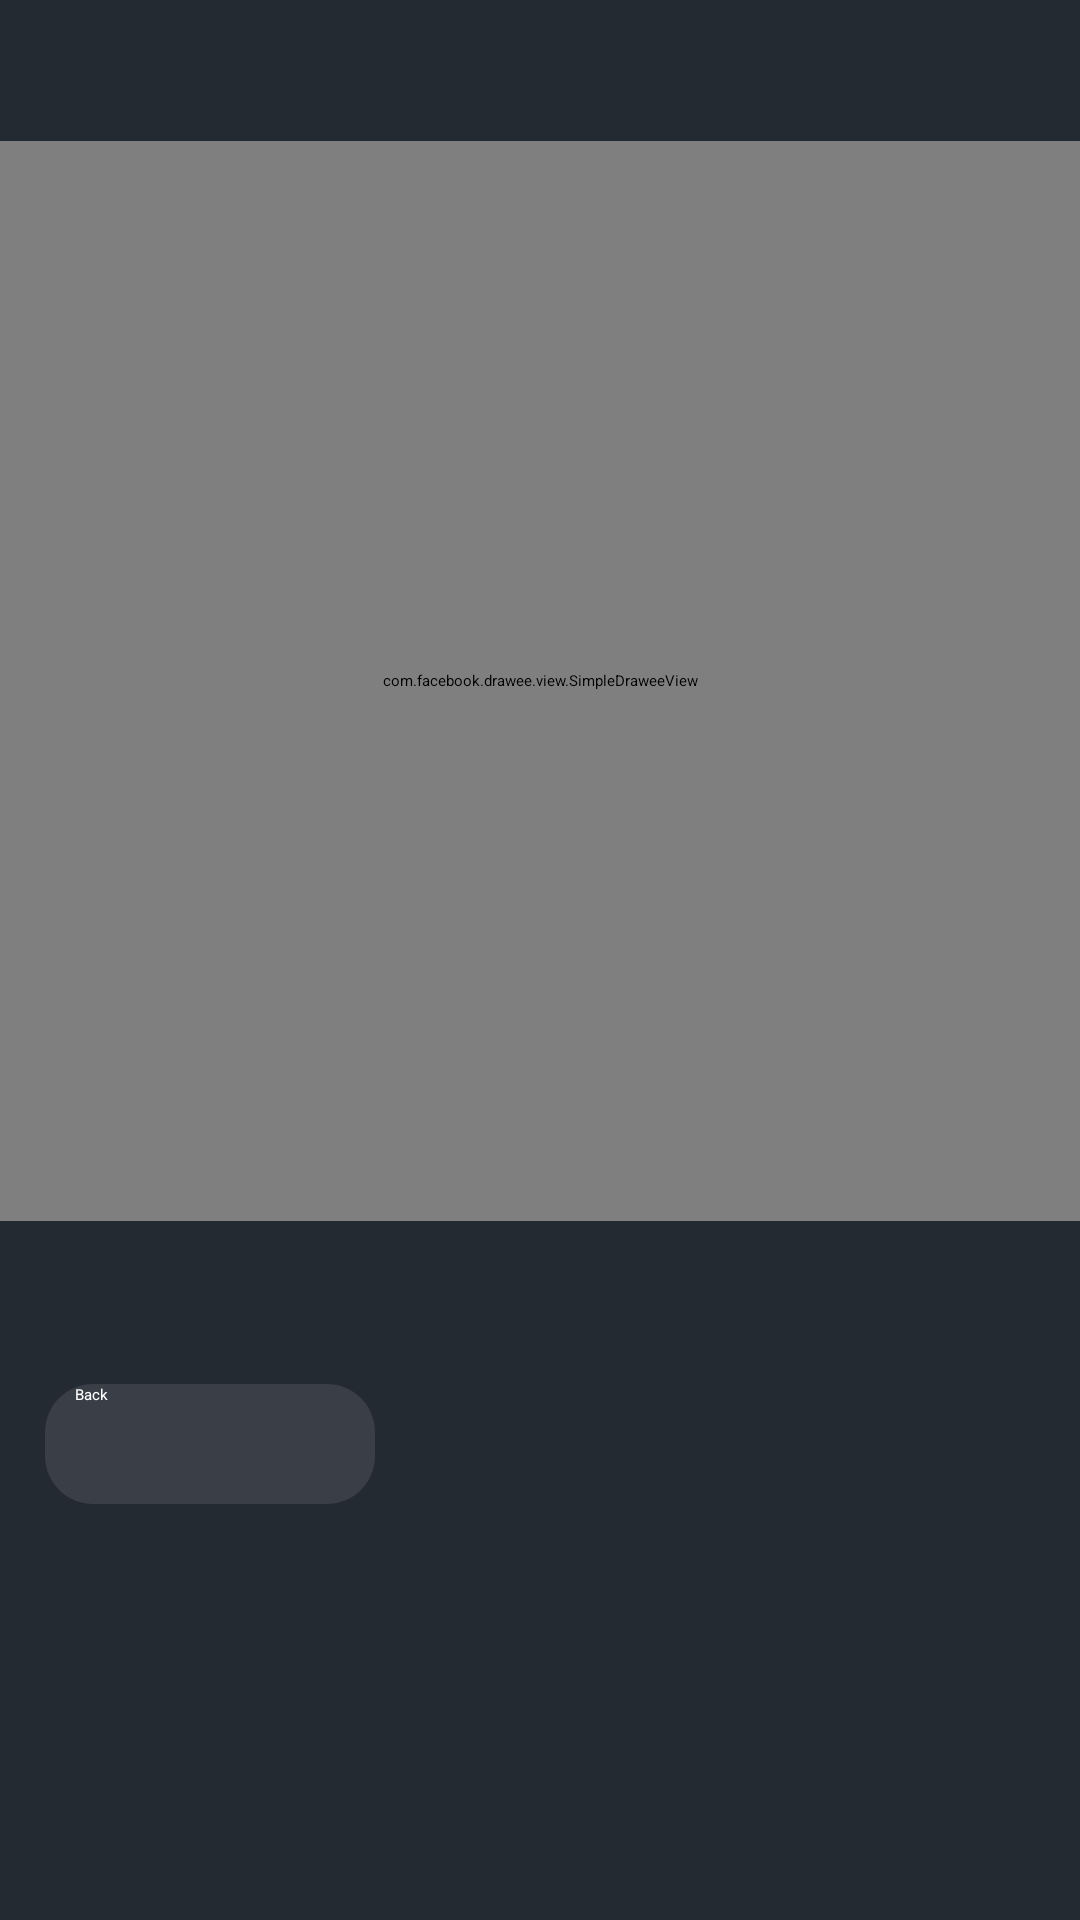

Android layout source for this screen:
<!-- AndroidManifest.xml: application theme Theme.ThemovieList -->
<!-- res/layout/fragment_details.xml -->
<?xml version="1.0" encoding="utf-8"?>
<ScrollView xmlns:android="http://schemas.android.com/apk/res/android"
    xmlns:app="http://schemas.android.com/apk/res-auto"
    xmlns:tools="http://schemas.android.com/tools"
    android:layout_width="match_parent"
    android:layout_height="match_parent"
    android:background="#242A32"
    tools:context=".presentation.fragments.DetailsFragment">

    <androidx.constraintlayout.widget.ConstraintLayout
        android:layout_width="match_parent"
        android:layout_height="wrap_content">

        <androidx.appcompat.widget.AppCompatButton
            android:id="@+id/btnBack"
            android:layout_width="110dp"
            android:layout_height="40dp"
            android:layout_margin="@dimen/btn_margin_start"
            android:background="@drawable/back_button_bg"
            android:drawableStart="@drawable/ic_arrow"
            android:drawablePadding="-10dp"
            android:text="@string/back"
            android:textColor="@color/white"
            app:layout_constraintStart_toStartOf="parent"
            app:layout_constraintTop_toBottomOf="@id/tvMovieDescription" />

        <TextView
            android:id="@+id/tvMovieName"
            android:layout_width="wrap_content"
            android:layout_height="wrap_content"
            android:textColor="@color/white"
            android:textSize="20sp"
            app:layout_constraintEnd_toEndOf="parent"
            app:layout_constraintStart_toStartOf="parent"
            app:layout_constraintTop_toTopOf="parent" />

        <com.facebook.drawee.view.SimpleDraweeView
            android:id="@+id/ivLargePoster"
            android:layout_width="match_parent"
            android:layout_height="0dp"
            android:layout_marginTop="20dp"
            app:layout_constraintDimensionRatio="1"
            app:layout_constraintTop_toBottomOf="@id/tvMovieName" />

        <androidx.recyclerview.widget.RecyclerView
            android:id="@+id/rvMovies"
            android:layout_width="match_parent"
            android:layout_height="wrap_content"
            android:layout_marginTop="15dp"
            app:layout_constraintEnd_toEndOf="parent"
            app:layout_constraintStart_toStartOf="parent"
            app:layout_constraintTop_toBottomOf="@id/ivLargePoster" />

        <TextView
            android:id="@+id/tvMovieDescription"
            android:layout_width="wrap_content"
            android:layout_height="wrap_content"
            android:layout_marginStart="20dp"
            android:textColor="@color/white"
            android:textSize="18sp"
            app:layout_constraintStart_toStartOf="parent"
            app:layout_constraintTop_toBottomOf="@id/rvMovies" />


    </androidx.constraintlayout.widget.ConstraintLayout>
</ScrollView>
<!-- resources referenced by this layout -->
<resources>
  <color name="white">#FFFFFFFF</color>
  <dimen name="btn_margin_start">15dp</dimen>
  <!-- drawable back_button_bg (drawable) -->
  <?xml version="1.0" encoding="UTF-8"?>
  <shape xmlns:android="http://schemas.android.com/apk/res/android">
      <solid android:color="@color/btn_gray"/>
      <corners android:radius="16dp"/>
      <padding android:left="10dp" android:top="0dp" android:right="10dp" android:bottom="0dp" />
  </shape>
  <string name="back">Back</string>
  <style name="Theme.ThemovieList" parent="Theme.MaterialComponents.DayNight.NoActionBar">
          
          <item name="colorPrimary">@color/purple_500</item>
          <item name="colorPrimaryVariant">@color/purple_700</item>
          <item name="colorOnPrimary">@color/white</item>
          
          <item name="colorSecondary">@color/teal_200</item>
          <item name="colorSecondaryVariant">@color/teal_700</item>
          <item name="colorOnSecondary">@color/black</item>
          
          <item name="android:statusBarColor" tools:targetApi="l">?attr/colorPrimaryVariant</item>
          
          <item name="android:windowNoTitle">true</item>
          <item name="android:windowActionBar">false</item>
          <item name="android:windowFullscreen">true</item>
          <item name="android:windowContentOverlay">@null</item>
      </style>
  <color name="btn_gray">#3A3F47</color>
  <color name="purple_500">#FF6200EE</color>
  <color name="purple_700">#FF3700B3</color>
  <color name="teal_200">#FF03DAC5</color>
  <color name="teal_700">#FF018786</color>
  <color name="black">#FF000000</color>
</resources>
